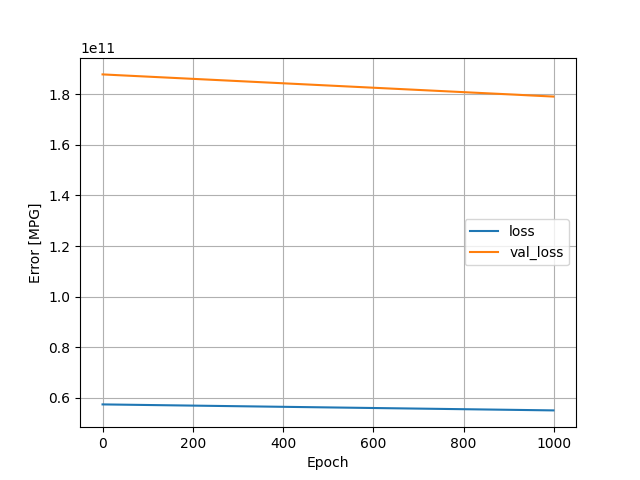

The file beside this chart, header and first rows:
, loss, val_loss, epoch
0, 57388621824, 187881308160, 0
1, 57386119168, 187871281152, 1
2, 57383485440, 187861696512, 2
3, 57381081088, 187852947456, 3
4, 57378562048, 187843493888, 4
5, 57376112640, 187833581568, 5
6, 57373548544, 187824521216, 6
7, 57371136000, 187814805504, 7
8, 57368739840, 187806040064, 8
9, 57366286336, 187798306816, 9
10, 57364078592, 187789918208, 10
11, 57361551360, 187779907584, 11
12, 57359216640, 187771174912, 12
13, 57356877824, 187763425280, 13
14, 57354567680, 187755560960, 14
15, 57352212480, 187745845248, 15
16, 57349632000, 187735982080, 16
17, 57347158016, 187727347712, 17
18, 57344860160, 187718631424, 18
19, 57342496768, 187710341120, 19
20, 57340125184, 187700297728, 20
21, 57337663488, 187691515904, 21
22, 57335160832, 187681832960, 22
23, 57332596736, 187671822336, 23
24, 57330081792, 187663204352, 24
25, 57327640576, 187652456448, 25
26, 57324953600, 187641348096, 26
27, 57322381312, 187631337472, 27
28, 57319858176, 187621851136, 28
29, 57317371904, 187613724672, 29
30, 57315098624, 187605630976, 30
31, 57312731136, 187595948032, 31
32, 57310363648, 187587706880, 32
33, 57308114944, 187579465728, 33
34, 57305718784, 187569487872, 34
35, 57303293952, 187561328640, 35
36, 57301147648, 187553398784, 36
37, 57298964480, 187545927680, 37
38, 57296826368, 187538669568, 38
39, 57294602240, 187531378688, 39
40, 57292304384, 187522334720, 40
41, 57289973760, 187514339328, 41
42, 57287737344, 187506786304, 42
43, 57285521408, 187498971136, 43
44, 57283330048, 187491385344, 44
45, 57281089536, 187483947008, 45
46, 57278832640, 187476344832, 46
47, 57276624896, 187468644352, 47
48, 57274445824, 187461140480, 48
49, 57272303616, 187453865984, 49
50, 57270198272, 187445985280, 50
51, 57267908608, 187437547520, 51
52, 57265704960, 187429076992, 52
53, 57263300608, 187420803072, 53
54, 57261023232, 187412643840, 54
55, 57258651648, 187404648448, 55
56, 57256235008, 187394146304, 56
57, 57253568512, 187383283712, 57
58, 57250996224, 187374174208, 58
59, 57248595968, 187365408768, 59
... 940 more rows
